Run: headless pygame with SDL's dummy video driver; simulated clock (each Clock.tick advances the game by its frame time, no real sleeping); random seed 0; keys injected as events and as key.get_pressed() state; no mouse input.
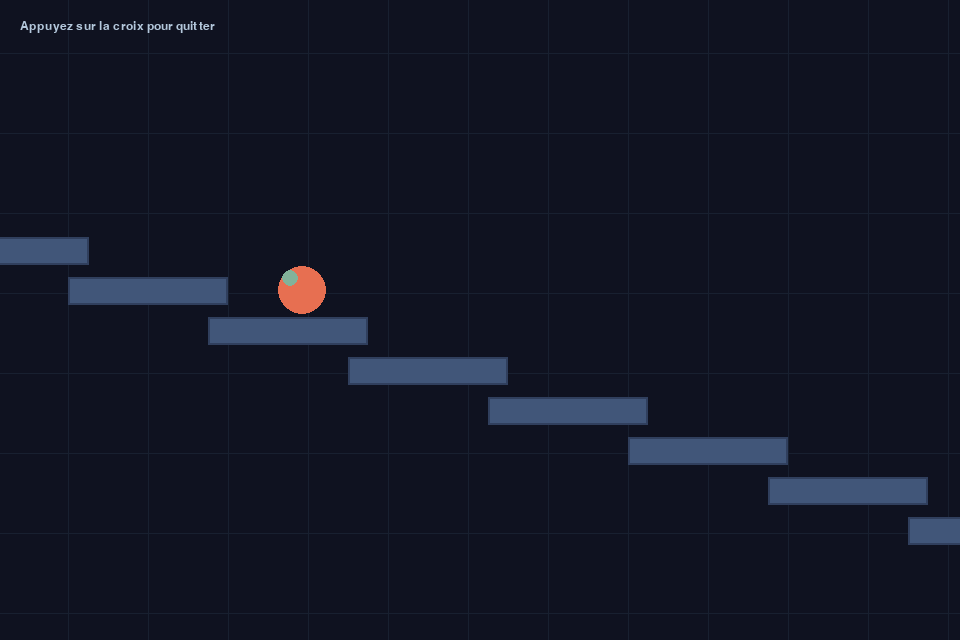
Frame 1 of 4 · flips 1–60 · no input
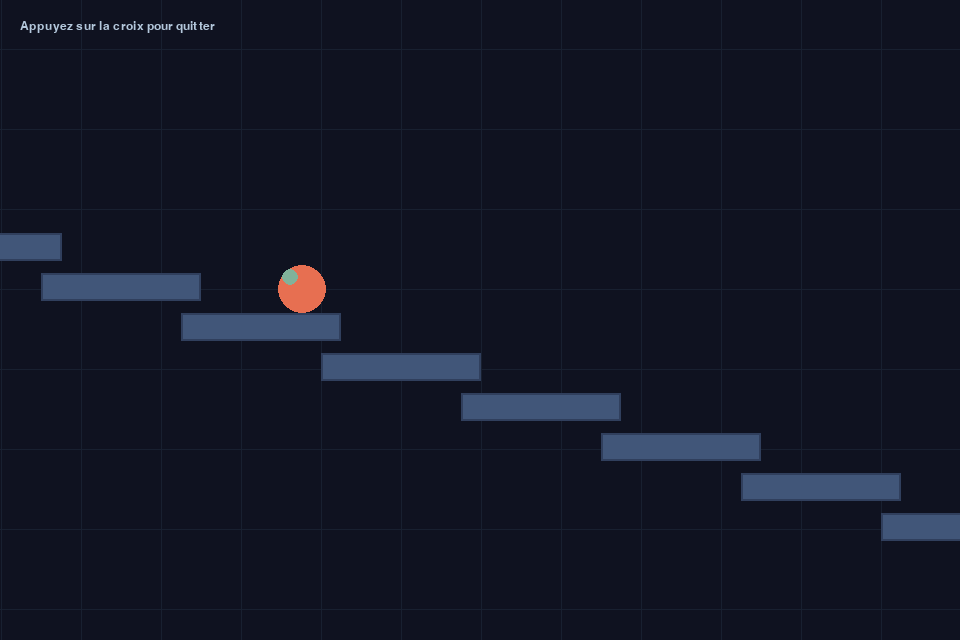
Frame 2 of 4 · flips 61–180 · tapped SPACE, RETURN · held RIGHT (→), D
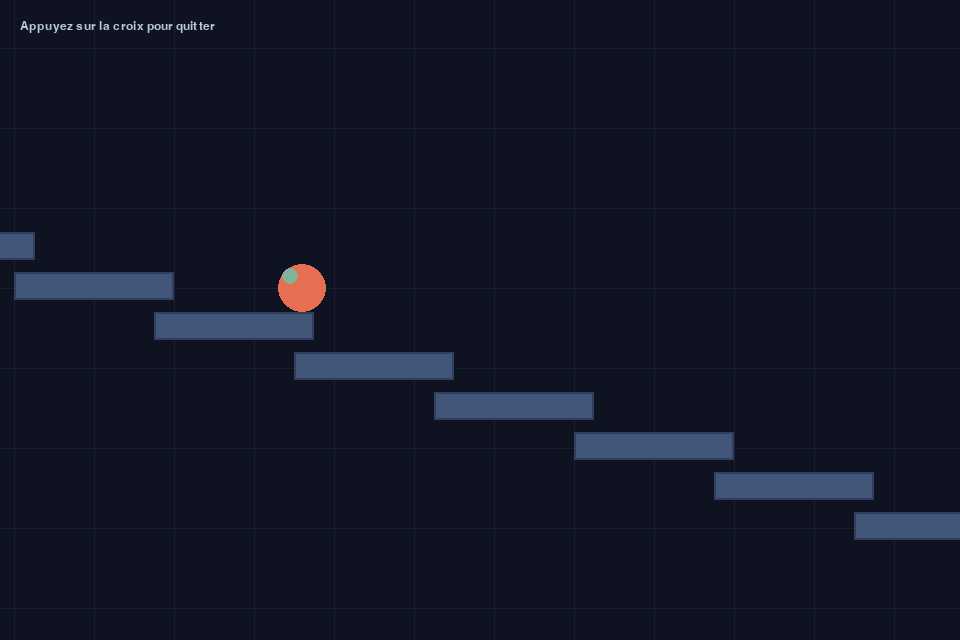
Frame 3 of 4 · flips 181–300 · held DOWN (↓), S
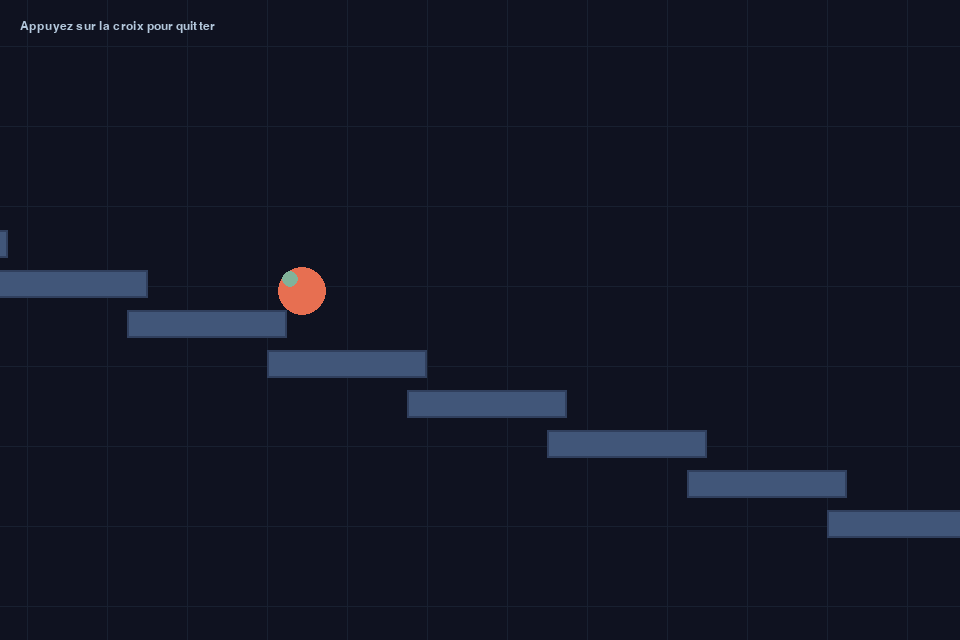
Frame 4 of 4 · flips 301–420 · held LEFT (←), A, UP (↑), W

The pygame program that drew these frames:

"""Gravity-driven stair descent animation using pygame.

This module renders an infinite staircase that slopes downward.
A ball experiences gravity, bounces lightly on each stair, and keeps
rolling forward along the infinite steps.
"""
from __future__ import annotations

import sys
from dataclasses import dataclass

import pygame

# Screen configuration
WIDTH, HEIGHT = 960, 640
BACKGROUND_COLOR = (15, 18, 32)
STAIR_COLOR = (65, 86, 121)
BALL_COLOR = (231, 111, 81)
ACCENT_COLOR = (129, 178, 154)

# Stair configuration
STEP_WIDTH = 160
STEP_HEIGHT = 28
STEP_HORIZONTAL_SPACING = 140
STEP_VERTICAL_DROP = 40

# Physics parameters
GRAVITY = 900.0  # pixels per second^2
BALL_RADIUS = 24
BALL_SPEED_X = 160.0
BOUNCE_DAMPING = 0.35
MIN_BOUNCE_SPEED = 45.0

# Visual tweaks
GRID_SPACING = 80
FPS = 60


@dataclass
class Step:
    """A single rectangular stair step."""

    index: int

    @property
    def x(self) -> float:
        return self.index * STEP_HORIZONTAL_SPACING

    @property
    def y(self) -> float:
        # The staircase endlessly descends by shifting each step down.
        return HEIGHT * 0.35 + self.index * STEP_VERTICAL_DROP

    def rect(self, camera_x: float, camera_y: float) -> pygame.Rect:
        return pygame.Rect(
            int(self.x - camera_x),
            int(self.y - camera_y),
            STEP_WIDTH,
            STEP_HEIGHT,
        )

    def contains_x(self, x: float) -> bool:
        return self.x <= x <= self.x + STEP_WIDTH


class Ball:
    """A simple physics body representing the falling sphere."""

    def __init__(self, x: float, y: float) -> None:
        self.x = x
        self.y = y
        self.vx = BALL_SPEED_X
        self.vy = 0.0

    def update(self, dt: float, steps: list[Step]) -> None:
        previous_y = self.y

        # Integrate velocity and position.
        self.vy += GRAVITY * dt
        self.x += self.vx * dt
        self.y += self.vy * dt

        # Resolve collisions against any step the ball is crossing.
        if self.vy >= 0:
            for step in steps:
                if not step.contains_x(self.x):
                    continue

                top = step.y
                was_above = previous_y + BALL_RADIUS <= top
                is_overlapping = self.y + BALL_RADIUS >= top

                if was_above and is_overlapping:
                    self.y = top - BALL_RADIUS
                    if self.vy > 0:
                        self.vy = -self.vy * BOUNCE_DAMPING
                        if abs(self.vy) < MIN_BOUNCE_SPEED:
                            self.vy = 0.0
                    break

    def draw(self, surface: pygame.Surface, camera_x: float, camera_y: float) -> None:
        screen_pos = (int(self.x - camera_x), int(self.y - camera_y))
        pygame.draw.circle(surface, BALL_COLOR, screen_pos, BALL_RADIUS)
        # Draw a simple highlight to emphasize the sphere.
        highlight_offset = (-BALL_RADIUS // 2, -BALL_RADIUS // 2)
        highlight_pos = (
            screen_pos[0] + highlight_offset[0],
            screen_pos[1] + highlight_offset[1],
        )
        pygame.draw.circle(surface, ACCENT_COLOR, highlight_pos, BALL_RADIUS // 3)


class StaircaseAnimation:
    """Encapsulates the pygame event loop and rendering logic."""

    def __init__(self) -> None:
        pygame.init()
        pygame.display.set_caption("Gravity Staircase")
        self.screen = pygame.display.set_mode((WIDTH, HEIGHT))
        self.clock = pygame.time.Clock()

        # Pre-generate a band of steps around the starting point.
        self.min_index = -12
        self.max_index = 64
        self.steps: list[Step] = []
        for i in range(self.min_index, self.max_index + 1):
            step = Step(i)
            self.steps.append(step)
            if i == 0:
                self.start_step = step

        self.ball = Ball(
            x=self.start_step.x + STEP_WIDTH / 2,
            y=self.start_step.y - BALL_RADIUS,
        )

        # Camera offset follows the ball.
        self.camera_x = 0.0
        self.camera_y = 0.0

    def run(self) -> None:
        while True:
            dt = self.clock.tick(FPS) / 1000.0
            self._handle_events()
            self._update(dt)
            self._draw()

    def _handle_events(self) -> None:
        for event in pygame.event.get():
            if event.type == pygame.QUIT:
                pygame.quit()
                sys.exit()

    def _update(self, dt: float) -> None:
        self.ball.update(dt, self.steps)
        self._update_camera()
        self._update_steps()

    def _update_camera(self) -> None:
        target_x = self.ball.x - WIDTH * 0.3
        target_y = self.ball.y - HEIGHT * 0.45
        smoothing = 0.15

        self.camera_x += (target_x - self.camera_x) * smoothing
        self.camera_y += (target_y - self.camera_y) * smoothing

    def _update_steps(self) -> None:
        # Remove steps that are far behind the camera to keep the list short.
        while self.steps and self.steps[0].x + STEP_WIDTH < self.camera_x - WIDTH:
            removed = self.steps.pop(0)
            self.min_index = removed.index + 1

        # Add new steps ahead of the camera to maintain the endless staircase.
        while self.steps and self.steps[-1].x < self.camera_x + WIDTH * 2:
            self.max_index += 1
            self.steps.append(Step(self.max_index))

    def _draw_grid(self, surface: pygame.Surface) -> None:
        # Background grid for depth perception.
        start_x = int(self.camera_x // GRID_SPACING * GRID_SPACING - GRID_SPACING * 2)
        end_x = int(self.camera_x + WIDTH + GRID_SPACING * 2)
        start_y = int(self.camera_y // GRID_SPACING * GRID_SPACING - GRID_SPACING * 2)
        end_y = int(self.camera_y + HEIGHT + GRID_SPACING * 2)

        for x in range(start_x, end_x, GRID_SPACING):
            screen_x = int(x - self.camera_x)
            pygame.draw.line(
                surface,
                (24, 32, 48),
                (screen_x, 0),
                (screen_x, HEIGHT),
                1,
            )

        for y in range(start_y, end_y, GRID_SPACING):
            screen_y = int(y - self.camera_y)
            pygame.draw.line(
                surface,
                (24, 32, 48),
                (0, screen_y),
                (WIDTH, screen_y),
                1,
            )

    def _draw(self) -> None:
        self.screen.fill(BACKGROUND_COLOR)
        self._draw_grid(self.screen)

        # Draw stairs
        for step in self.steps:
            rect = step.rect(self.camera_x, self.camera_y)
            pygame.draw.rect(self.screen, STAIR_COLOR, rect)
            pygame.draw.rect(self.screen, (48, 63, 93), rect, 2)

        self.ball.draw(self.screen, self.camera_x, self.camera_y)
        self._draw_hud()
        pygame.display.flip()

    def _draw_hud(self) -> None:
        font = pygame.font.SysFont("arial", 18)
        text = font.render(
            "Appuyez sur la croix pour quitter", True, (180, 200, 220)
        )
        self.screen.blit(text, (20, 20))


def main() -> None:
    animation = StaircaseAnimation()
    animation.run()


if __name__ == "__main__":
    main()
